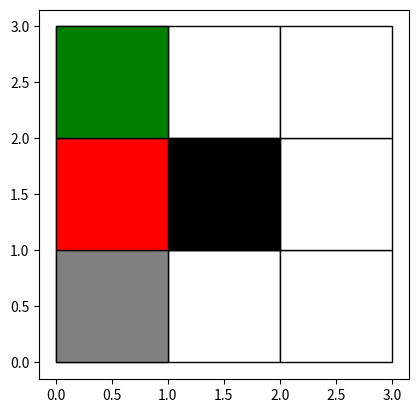
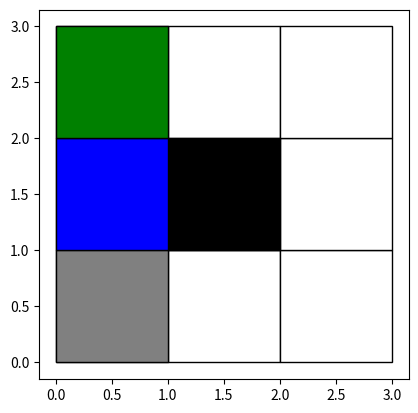
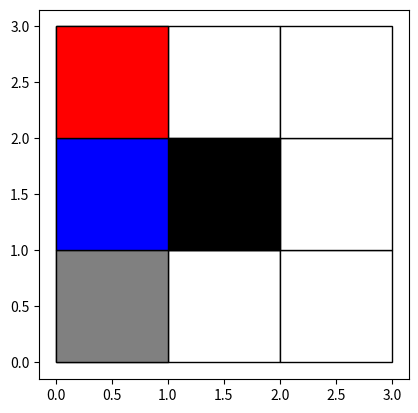

The matplotlib source for these figures, in order:
import matplotlib.pyplot as plt
import time

class Floor:
    def __init__(self):
        # entrance = [x, y, height, width]
        self.entrance = []

        # pillar = [x, y, height, width]
        self.pillar = []

        # car = [x, y, height, width, type]
        self.car = []

    pass

floor1 = Floor()
floor2 = Floor()
floor3 = Floor()

floors = [floor1, floor2, floor3]

floors[0].entrance.append([0, 0, 1, 1])
floors[1].entrance.append([0, 0, 1, 1])
floors[2].entrance.append([0, 0, 1, 1])

floors[0].pillar.append([1, 1, 1, 1])
floors[1].pillar.append([1, 1, 1, 1])
floors[2].pillar.append([1, 1, 1, 1])

floors[0].car.append([0, 1, 1, 1, 0])
floors[0].car.append([0, 2, 1, 1, 1])
floors[1].car.append([0, 1, 1, 1, 2])
floors[1].car.append([0, 2, 1, 1, 1])
floors[2].car.append([0, 1, 1, 1, 2])
floors[2].car.append([0, 2, 1, 1, 0])

#make empty board
for i in range(3):
    plt.figure(i + 1)
    for j in range(3):
        for k in range(3):
            rectangle = plt.Rectangle((j, k), height=1, width=1, fc='white', ec='black')
            plt.gca().add_patch(rectangle)
        plt.axis('scaled')

#insert entrance
for i in range(3):
    for j in range(len(floors[i].entrance)):
        entranceX = floors[i].entrance[j][0]
        entranceY = floors[i].entrance[j][1]
        entranceHeight = floors[i].entrance[j][2]
        entranceWidth = floors[i].entrance[j][3]

        plt.figure(i + 1)
        rectangle = plt.Rectangle((entranceX, entranceY), height = entranceHeight,
                                  width = entranceWidth, fc = 'gray', ec = 'black')
        plt.gca().add_patch(rectangle)

#insert pillar
for i in range(3):
    for j in range(len(floors[i].pillar)):
        pillarX = floors[i].pillar[j][0]
        pillarY = floors[i].pillar[j][1]
        pillarHeight = floors[i].pillar[j][2]
        pillarWidth = floors[i].pillar[j][3]

        plt.figure(i + 1)
        rectangle = plt.Rectangle((pillarX, pillarY), height = pillarHeight,
                                  width = pillarWidth, fc = 'black', ec = 'black')
        plt.gca().add_patch(rectangle)

#insert car
for i in range(3):
    for j in range(len(floors[i].car)):
        carX = floors[i].car[j][0]
        carY = floors[i].car[j][1]
        carHeight = floors[i].car[j][2]
        carWidth = floors[i].car[j][3]
        carType = floors[i].car[j][4]
        carColor = ''
        if carType == 0:
            carColor = 'red'
        elif carType == 1:
            carColor = 'green'
        elif carType == 2:
            carColor = 'blue'
        plt.figure(i + 1)
        rectangle = plt.Rectangle((carX, carY), height = carHeight,
                                  width = carWidth, fc = carColor, ec = 'black')
        plt.gca().add_patch(rectangle)
plt.show()

